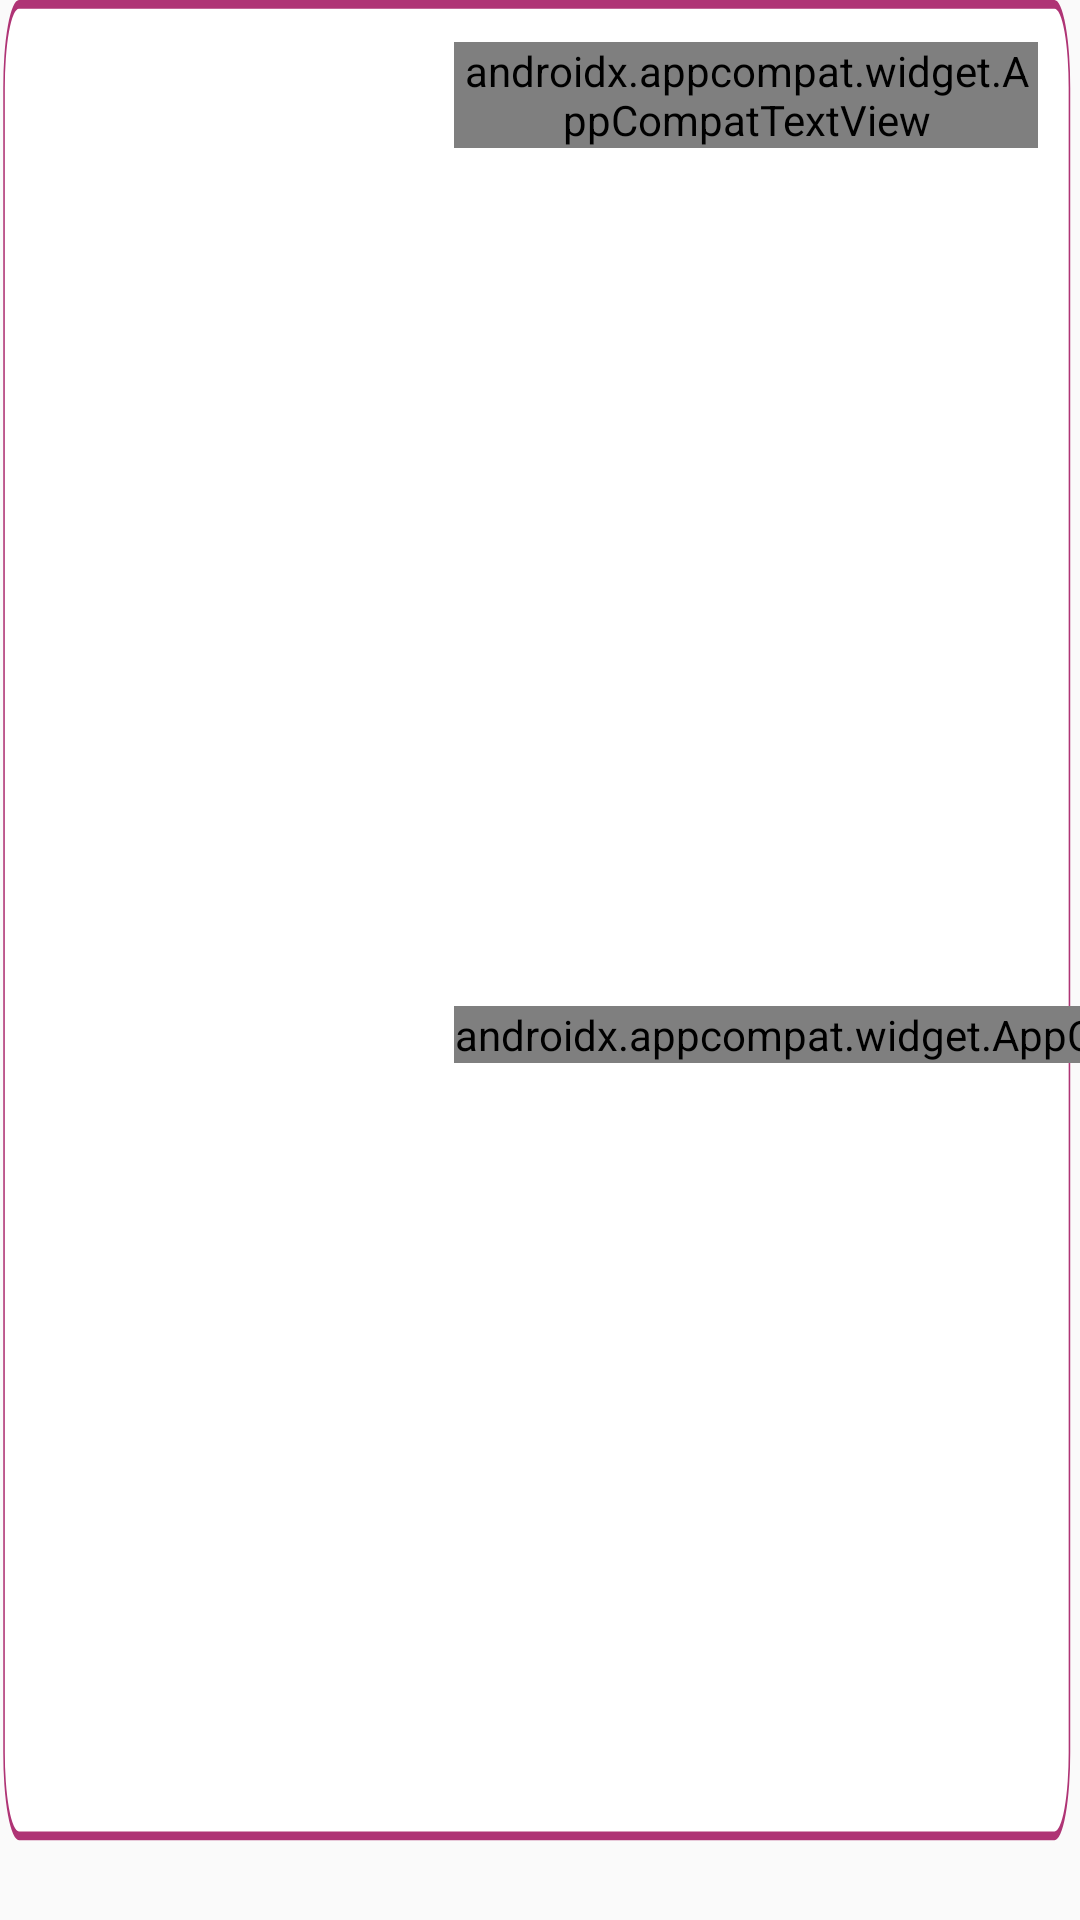

Produce the Android XML layout that renders to this screen, including the resource entries it uses.
<!-- AndroidManifest.xml: application theme Theme.AppCompat.Light.NoActionBar.FullScreen -->
<!-- res/layout/articles_item.xml -->
<?xml version="1.0" encoding="utf-8"?>
<androidx.constraintlayout.widget.ConstraintLayout xmlns:android="http://schemas.android.com/apk/res/android"
    xmlns:app="http://schemas.android.com/apk/res-auto"
    android:layout_width="match_parent"
    android:layout_height="wrap_content"
    android:layout_marginBottom="@dimen/dp_16"
    android:background="@drawable/ic_article_bg"
    android:elevation="@dimen/dp_1">

    <androidx.appcompat.widget.AppCompatImageView
        android:id="@+id/articleImage"
        android:layout_width="@dimen/dp_0"
        android:layout_height="@dimen/dp_0"
        android:layout_marginStart="@dimen/dp_14"
        android:layout_marginEnd="@dimen/dp_14"
        app:layout_constraintBottom_toBottomOf="@+id/favoriteArticle"
        app:layout_constraintEnd_toStartOf="@id/guideline"
        app:layout_constraintStart_toStartOf="parent"
        app:layout_constraintTop_toTopOf="@+id/articleTitle" />

    <androidx.appcompat.widget.AppCompatTextView
        android:id="@+id/articleTitle"
        android:layout_width="@dimen/dp_0"
        android:layout_height="wrap_content"
        android:layout_marginTop="@dimen/dp_14"
        android:ellipsize="end"
        android:fontFamily="@font/roboto_regular"
        android:lines="3"
        android:textColor="@color/black"
        android:textSize="@dimen/sp_12"
        app:layout_constraintEnd_toEndOf="@+id/favoriteArticle"
        app:layout_constraintStart_toStartOf="@+id/guideline"
        app:layout_constraintTop_toTopOf="parent" />

    <androidx.appcompat.widget.AppCompatTextView
        android:id="@+id/articleType"
        android:layout_width="wrap_content"
        android:layout_height="wrap_content"
        android:fontFamily="@font/roboto_regular"
        android:textColor="@color/black"
        android:textSize="@dimen/sp_12"
        app:layout_constraintBottom_toBottomOf="@+id/favoriteArticle"
        app:layout_constraintStart_toStartOf="@+id/articleTitle"
        app:layout_constraintTop_toTopOf="@+id/favoriteArticle" />

    <androidx.appcompat.widget.AppCompatImageView
        android:id="@+id/favoriteArticle"
        android:layout_width="wrap_content"
        android:layout_height="wrap_content"
        android:layout_margin="@dimen/dp_14"
        android:padding="@dimen/dp_4"
        app:srcCompat="@drawable/ic_baseline_favorite_no_selected24"
        app:layout_constraintBottom_toBottomOf="parent"
        app:layout_constraintEnd_toEndOf="parent"
        app:layout_constraintTop_toBottomOf="@+id/articleTitle" />

    <androidx.constraintlayout.widget.Guideline
        android:id="@+id/guideline"
        android:layout_width="wrap_content"
        android:layout_height="wrap_content"
        android:orientation="vertical"
        app:layout_constraintGuide_percent="0.42" />

</androidx.constraintlayout.widget.ConstraintLayout>
<!-- resources referenced by this layout -->
<resources>
  <color name="black">#FF000000</color>
  <dimen name="dp_0">0dp</dimen>
  <dimen name="dp_1">1dp</dimen>
  <dimen name="dp_14">14dp</dimen>
  <dimen name="dp_16">16dp</dimen>
  <dimen name="dp_4">4dp</dimen>
  <dimen name="sp_12">12sp</dimen>
  <!-- drawable ic_article_bg (drawable-v24) -->
  <vector xmlns:android="http://schemas.android.com/apk/res/android"
      android:width="332dp"
      android:height="106dp"
      android:viewportWidth="332"
      android:viewportHeight="106">
    <path
        android:pathData="M5.838,0L324.162,0A4.838,4.838 0,0 1,329 4.838L329,96.755A4.838,4.838 0,0 1,324.162 101.593L5.838,101.593A4.838,4.838 0,0 1,1 96.755L1,4.838A4.838,4.838 0,0 1,5.838 0z"
        android:fillColor="#ffffff"/>
    <path
        android:pathData="M5.838,0.242L324.162,0.242A4.596,4.596 0,0 1,328.758 4.838L328.758,96.755A4.596,4.596 0,0 1,324.162 101.351L5.838,101.351A4.596,4.596 0,0 1,1.242 96.755L1.242,4.838A4.596,4.596 0,0 1,5.838 0.242z"
        android:strokeWidth="0.483776"
        android:fillColor="#00000000"
        android:strokeColor="#AF3475"/>
  </vector>
  <style name="Theme.AppCompat.Light.NoActionBar.FullScreen" parent="@style/Theme.AppCompat.Light.NoActionBar">
          <item name="android:statusBarColor">@color/colorPurpleA</item>
          <item name="android:windowNoTitle">true</item>
          <item name="android:windowActionBar">false</item>
          <item name="android:windowFullscreen">false</item>
          <item name="android:windowContentOverlay">@null</item>
      </style>
  <color name="colorPurpleA">#863A99</color>
</resources>
